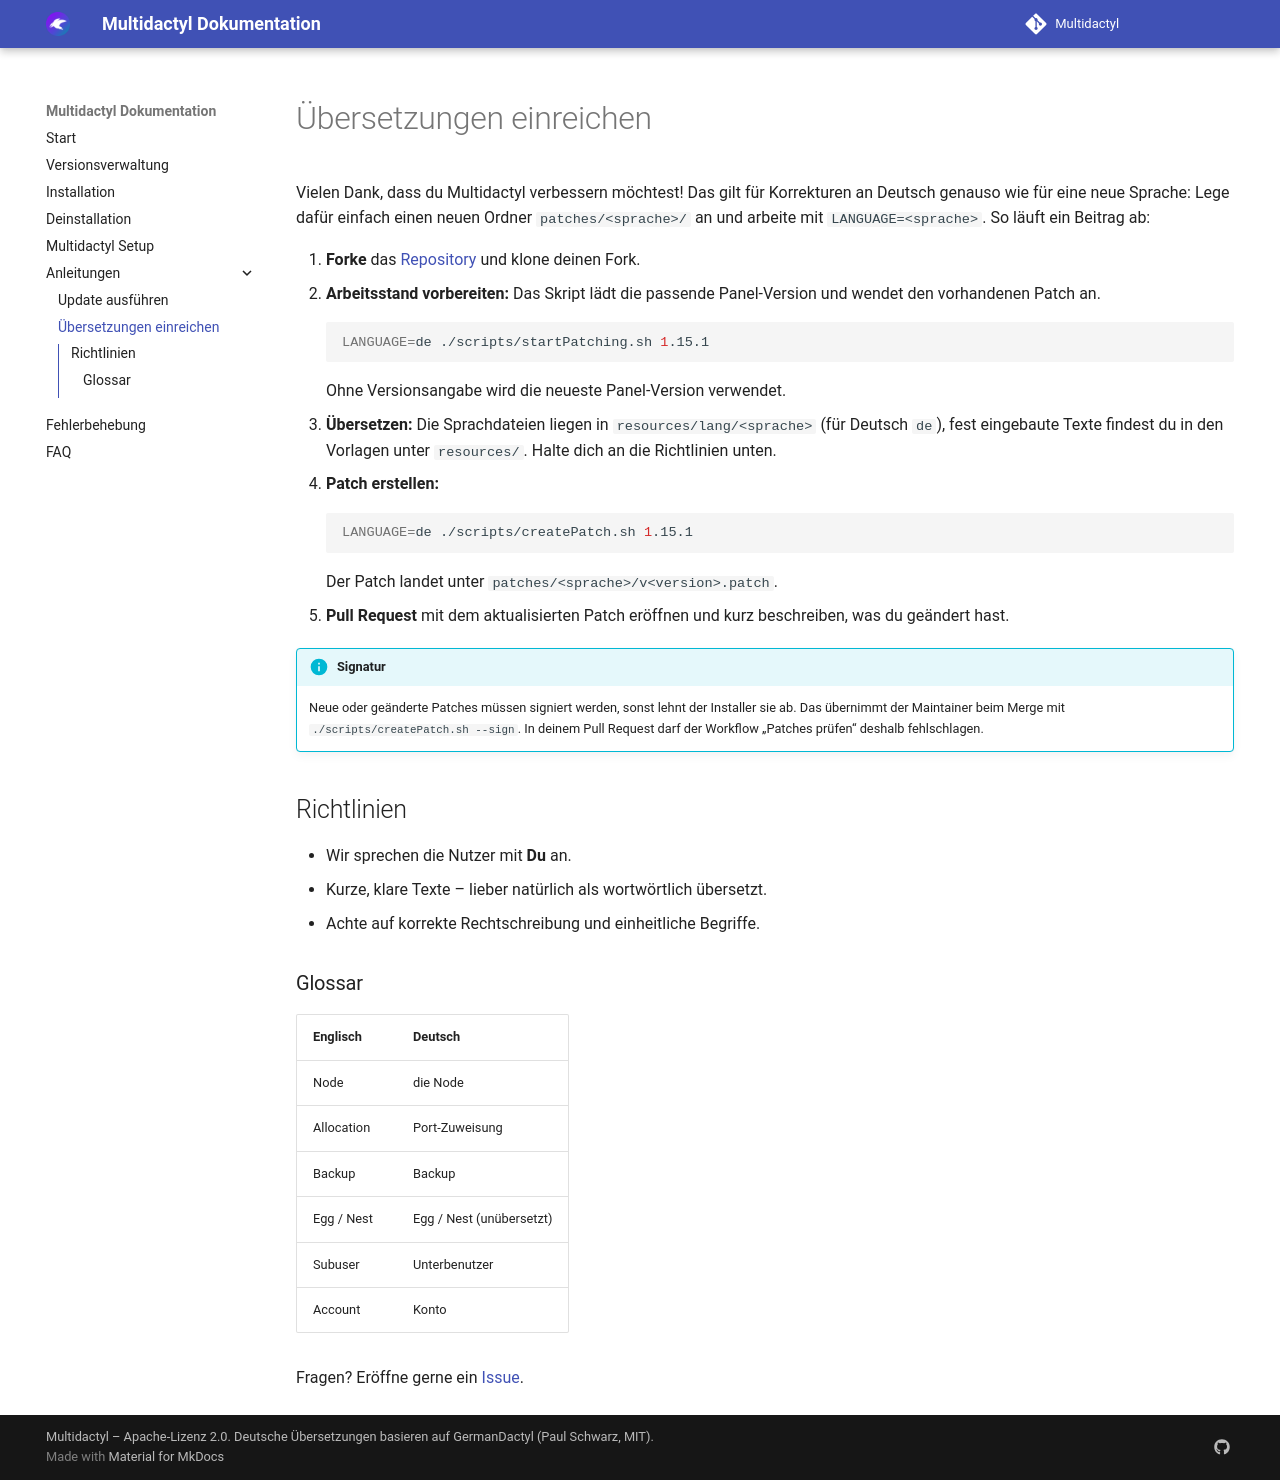

repository: ScriptVortexDE/Multidactyl · page: guides/contribute/index.html · generator: mkdocs

# Übersetzungen einreichen

Vielen Dank, dass du Multidactyl verbessern möchtest! Das gilt für Korrekturen an Deutsch genauso wie für eine
neue Sprache: Lege dafür einfach einen neuen Ordner `patches/<sprache>/` an und arbeite mit `LANGUAGE=<sprache>`.
So läuft ein Beitrag ab:

1. **Forke** das [Repository](https://github.com/ScriptVortexDE/Multidactyl) und klone deinen Fork.
2. **Arbeitsstand vorbereiten:** Das Skript lädt die passende Panel-Version und wendet den vorhandenen Patch an.
    ```shell
    LANGUAGE=de ./scripts/startPatching.sh 1.15.1
    ```
    Ohne Versionsangabe wird die neueste Panel-Version verwendet.
3. **Übersetzen:** Die Sprachdateien liegen in `resources/lang/<sprache>` (für Deutsch `de`), fest eingebaute Texte findest du in
   den Vorlagen unter `resources/`. Halte dich an die Richtlinien unten.
4. **Patch erstellen:**
    ```shell
    LANGUAGE=de ./scripts/createPatch.sh 1.15.1
    ```
    Der Patch landet unter `patches/<sprache>/v<version>.patch`.
5. **Pull Request** mit dem aktualisierten Patch eröffnen und kurz beschreiben, was du geändert hast.

!!! info "Signatur"
    Neue oder geänderte Patches müssen signiert werden, sonst lehnt der Installer sie ab. Das übernimmt der
    Maintainer beim Merge mit `./scripts/createPatch.sh --sign`. In deinem Pull Request darf der Workflow
    „Patches prüfen“ deshalb fehlschlagen.

## Richtlinien

- Wir sprechen die Nutzer mit **Du** an.
- Kurze, klare Texte – lieber natürlich als wortwörtlich übersetzt.
- Achte auf korrekte Rechtschreibung und einheitliche Begriffe.

### Glossar

| Englisch | Deutsch |
| --- | --- |
| Node | die Node |
| Allocation | Port-Zuweisung |
| Backup | Backup |
| Egg / Nest | Egg / Nest (unübersetzt) |
| Subuser | Unterbenutzer |
| Account | Konto |

Fragen? Eröffne gerne ein [Issue](https://github.com/ScriptVortexDE/Multidactyl/issues).
